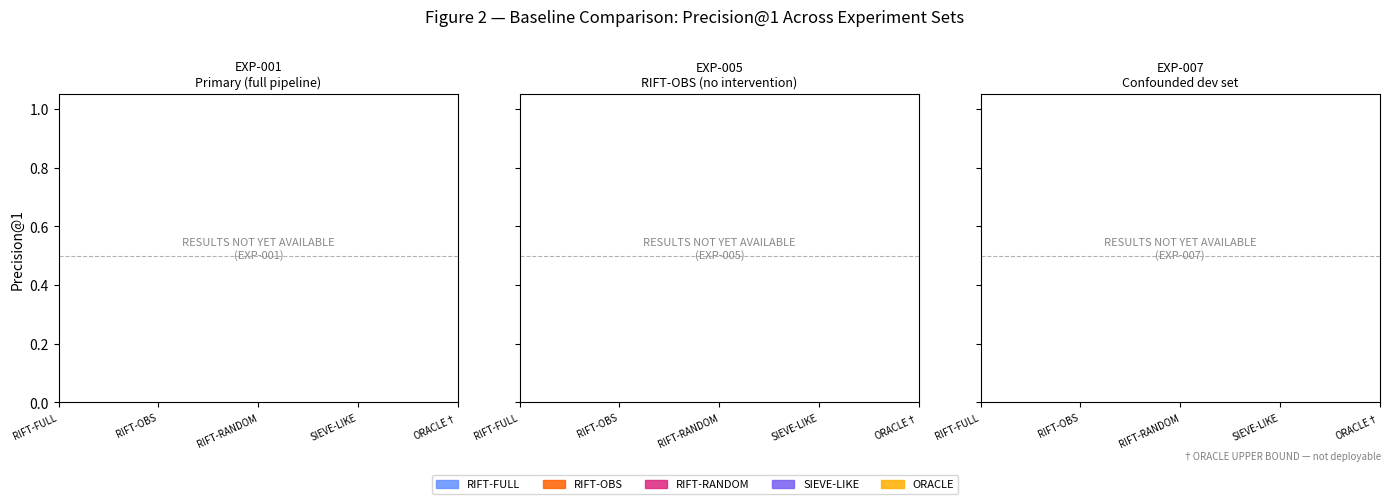

Here is the Python script that generated this plot:
#!/usr/bin/env python3
"""Figure 2 — Baseline Comparison (Development Set).

Input:  results/EXP-001/results.json
        results/EXP-005/results.json
        results/EXP-007/results.json
Output: analysis/figures/fig2_baseline_comparison.png
        analysis/figures/fig2_baseline_comparison.pdf

Reads all values from result artifacts. Never fabricates numbers.
"""
from __future__ import annotations

import argparse
import json
import sys
from pathlib import Path

import matplotlib
matplotlib.use("Agg")
import matplotlib.pyplot as plt
import numpy as np

# ---------------------------------------------------------------------------
# Constants
# ---------------------------------------------------------------------------
EXPERIMENTS = [
    ("EXP-001", "Primary (full pipeline)"),
    ("EXP-005", "RIFT-OBS (no intervention)"),
    ("EXP-007", "Confounded dev set"),
]
METHODS = ["RIFT-FULL", "RIFT-OBS", "RIFT-RANDOM", "SIEVE-LIKE", "ORACLE"]
COLORS = ["#648FFF", "#FE6100", "#DC267F", "#785EF0", "#FFB000"]


# ---------------------------------------------------------------------------
# Helpers
# ---------------------------------------------------------------------------

def load_results(path: Path):
    if not path.exists():
        return None
    try:
        with open(path) as f:
            return json.load(f)
    except (json.JSONDecodeError, OSError):
        return None


def _method_key(method: str) -> str:
    return method.lower().replace("-", "_").replace("†", "")


def extract_metric(data: dict, method: str, metric: str = "raw_p1") -> float | None:
    k = _method_key(method)
    val = data.get(f"{k}_{metric}")
    return float(val) if val is not None else None


# ---------------------------------------------------------------------------
# Figure generator
# ---------------------------------------------------------------------------

def generate_figure(results_by_exp: dict[str, dict | None], output_dir: Path) -> None:
    output_dir.mkdir(parents=True, exist_ok=True)

    any_data = any(v is not None for v in results_by_exp.values())

    fig, axes = plt.subplots(1, len(EXPERIMENTS), figsize=(14, 4.5), sharey=True)
    fig.suptitle("Figure 2 — Baseline Comparison: Precision@1 Across Experiment Sets",
                 fontsize=12, y=1.01)

    xs = np.arange(len(METHODS))
    for ax, (exp_id, label) in zip(axes, EXPERIMENTS):
        ax.set_title(f"{exp_id}\n{label}", fontsize=9)
        ax.set_ylim(0, 1.05)
        ax.axhline(0.5, color="gray", linestyle="--", linewidth=0.8, alpha=0.6)
        ax.set_xticks(xs)
        ax.set_xticklabels(
            [m.replace("ORACLE", "ORACLE†") for m in METHODS],
            rotation=25, ha="right", fontsize=7,
        )
        data = results_by_exp.get(exp_id)
        if data is not None and any_data:
            ys = [extract_metric(data, m, "raw_p1") or 0.0 for m in METHODS]
            ax.bar(xs, ys, color=COLORS, alpha=0.85, edgecolor="black", linewidth=0.4)
            for xi, yi in zip(xs, ys):
                ax.text(xi, yi + 0.01, f"{yi:.2f}", ha="center", va="bottom", fontsize=7)
        else:
            ax.text(0.5, 0.5,
                    f"RESULTS NOT YET AVAILABLE\n({exp_id})",
                    ha="center", va="center", transform=ax.transAxes,
                    fontsize=8, color="#888888", style="italic")

    if len(axes) > 0:
        axes[0].set_ylabel("Precision@1", fontsize=10)

    handles = [
        plt.Rectangle((0, 0), 1, 1, color=c, alpha=0.85)
        for c in COLORS
    ]
    fig.legend(handles, METHODS, loc="lower center", ncol=len(METHODS),
               fontsize=8, bbox_to_anchor=(0.5, -0.08))
    fig.text(0.99, 0.01, "†ORACLE UPPER BOUND — not deployable",
             ha="right", fontsize=7, color="gray", style="italic")
    fig.tight_layout()

    for ext in ("png", "pdf"):
        p = output_dir / f"fig2_baseline_comparison.{ext}"
        fig.savefig(p, bbox_inches="tight", dpi=150)
        print(f"  → {p}")
    plt.close(fig)


# ---------------------------------------------------------------------------
# Entry point
# ---------------------------------------------------------------------------

def main() -> int:
    parser = argparse.ArgumentParser(
        description="Generate Figure 2: Baseline comparison across experiment sets"
    )
    parser.add_argument("--input-dir", default="results", type=Path)
    parser.add_argument("--output-dir", default="analysis/figures", type=Path)
    args = parser.parse_args()

    results_by_exp: dict[str, dict | None] = {}
    for exp_id, _ in EXPERIMENTS:
        p = args.input_dir / exp_id / "results.json"
        data = load_results(p)
        if data is None:
            print(f"RESULTS NOT YET AVAILABLE — generating template (expected: {p})")
        results_by_exp[exp_id] = data

    try:
        generate_figure(results_by_exp, args.output_dir)
    except Exception as exc:
        print(f"ERROR: {exc}", file=sys.stderr)
        return 1
    return 0


if __name__ == "__main__":
    sys.exit(main())
